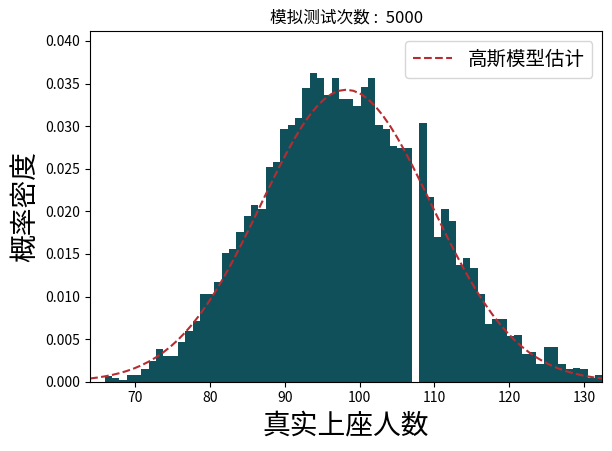

The matplotlib source for this figure: (Note: this script raises an exception after producing the figure.)
#%%
import numpy as np
import matplotlib.pyplot as plt
plt.rcParams['axes.labelsize'] = 20
from matplotlib.animation import FuncAnimation
from scipy.stats import binom, bernoulli, boltzmann

def Gaussian(mean, var):
    def _wraper(x):
        _buffer = np.exp(-(x-mean)**2/2/var)
        return _buffer/_buffer.sum()
    return _wraper
    
class UpdateHistogram():
    def __init__(self, ax, data, bins, range, mean=None, var=None ):
        self.ax = ax
        self.data = data
        self.bins = bins
        self.range = range
        edges = np.linspace(*range, bins+1)
        self.rects = self.ax.bar(
            (edges[1:]+edges[:-1])/2, np.zeros(bins), 
            width=edges[1]-edges[0], 
            color='#10505B')
        if mean is None or var is None:
            raise RuntimeError("empty mean or var")
        gauss = Gaussian(mean, var)
        self.ax.plot(edges, gauss(edges), ls='--', color='#B72C31', label='高斯模型估计')
        self.ax.set_ylim(0,gauss(edges).max()*1.2)
        self.ax.legend(loc=1, fontsize=14)
        self.ax.set_xlim(*range)
        self.ax.set_ylabel('概率密度')
        self.ax.set_xlabel('真实上座人数')
        self.ax.set_title(f'模拟测试次数 : {0:5d}')
        self.number_of_sample_list = [1,10,20,40,60,100,200,400,600,800,1000,1500,2000,3000,5000]
    
    def __call__(self, i):
        if i>= len(self.number_of_sample_list):
            idx = self.number_of_sample_list[-1]
        else:
            idx = self.number_of_sample_list[i]
        counts, _ = np.histogram(self.data[:idx], bins=self.bins, range=self.range, density=True)
        for rect, h in zip(self.rects, counts):
            rect.set_height(h)
        self.ax.set_title(f'模拟测试次数 : {idx:5d}')
        return self.rects

#%%
# Simulate Bernoulli random tests

my_distribution = boltzmann
my_dist_args = dict(
    lambda_=1.4,
    N = 19,
)
# my_distribution = bernoulli
# my_dist_args = dict(
#     p=0.9,
# )

n = 300 # number of accumulated samples
K = 5000 # number of random tests

# calculate the accumulate mean and variance
single_mean, single_var  = my_distribution.stats(**my_dist_args, moments='mv')
var_mean = n*single_mean
var_var = n*single_var

bins = int(K**0.5)
range = (var_mean-var_var**0.5*3,var_mean+var_var**0.5*3)

# generate sampling data
attendence = my_distribution.rvs(**my_dist_args, size=(K,n), random_state=0)
attendence = np.sum(attendence, axis=1, dtype=float)

# %%
# gauss = Gaussian(var_mean, var_var)
# counts, edges = np.histogram(attendence, bins=bins, range=range, density=True)
# plt.bar((edges[1:]+edges[:-1])/2, counts, width=edges[1]-edges[0], color='b', alpha=0.5)
# plt.plot(edges, gauss(edges), color='r')
# %%

fig, ax = plt.subplots(1,1,dpi=300, gridspec_kw=dict(left=0.15, right=0.95, bottom=0.15))
uh = UpdateHistogram(ax, attendence, bins, range, var_mean, var_var)
anim = FuncAnimation(fig, uh, frames=15, interval=800, blit=True)
anim.save('test_movie.mp4', dpi=300, )
# %%